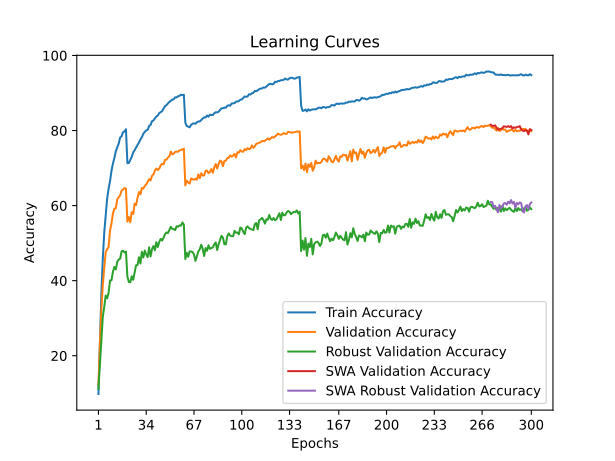

The file beside this chart, header and first rows:
time; train_accuracy; train_loss; valid_accuracy; valid_loss; valid_accuracy_robust; valid_accuracy_swa; valid_accuracy_robust_swa
50,9810; 9,8125; 4,0867; 12,3600; 3,9890; 11,1724; 12,3600; 11,1724
97,3971; 23,3775; 3,4616; 23,3300; 3,5948; 17,6552; 23,3300; 17,6552
143,4016; 36,4275; 2,9382; 32,1300; 3,2963; 24,0000; 32,1300; 24,0000
189,9511; 45,7525; 2,6144; 38,7500; 3,0441; 30,3448; 38,7500; 30,3448
235,4191; 52,7825; 2,3871; 43,4800; 2,8778; 33,0000; 43,4800; 33,0000
282,2540; 57,5100; 2,2264; 47,5400; 2,7588; 36,0345; 47,5400; 36,0345
327,1922; 61,8475; 2,0954; 48,4200; 2,6526; 35,3103; 48,4200; 35,3103
376,0956; 64,5050; 2,0026; 48,9600; 2,7018; 36,7241; 48,9600; 36,7241
424,4855; 66,4925; 1,9254; 53,3100; 2,5041; 40,0690; 53,3100; 40,0690
469,5256; 69,2525; 1,8480; 55,2300; 2,4489; 40,1034; 55,2300; 40,1034
518,1405; 71,1850; 1,7798; 57,9200; 2,3642; 42,3793; 57,9200; 42,3793
563,3565; 72,6775; 1,7302; 59,1900; 2,2623; 43,6552; 59,1900; 43,6552
609,2672; 74,5025; 1,6806; 59,2800; 2,2968; 43,0000; 59,2800; 43,0000
658,1909; 75,4900; 1,6466; 61,7000; 2,2432; 45,0345; 61,7000; 45,0345
705,4211; 76,5350; 1,6076; 62,2100; 2,1978; 45,6207; 62,2100; 45,6207
752,7971; 78,1725; 1,5590; 62,7800; 2,1782; 45,8621; 62,7800; 45,8621
800,2918; 78,4825; 1,5439; 64,0400; 2,1469; 47,8276; 64,0400; 47,8276
848,2287; 79,5825; 1,5216; 64,3200; 2,1151; 47,9655; 64,3200; 47,9655
902,7649; 79,7650; 1,5074; 64,6900; 2,1003; 47,5172; 64,6900; 47,5172
947,1796; 80,3450; 1,4969; 64,5400; 2,1121; 47,7586; 64,5400; 47,7586
994,3703; 71,2950; 1,7710; 55,7400; 2,4010; 41,1034; 55,7400; 41,1034
1039,9263; 71,3550; 1,7676; 56,9800; 2,3812; 39,6552; 56,9800; 39,6552
1086,2565; 72,1400; 1,7483; 55,5700; 2,4270; 39,5862; 55,5700; 39,5862
1136,3017; 72,9975; 1,7143; 58,2500; 2,3078; 41,1724; 58,2500; 41,1724
1181,7528; 74,1950; 1,6755; 57,7700; 2,3445; 40,2414; 57,7700; 40,2414
1228,6727; 74,7550; 1,6573; 60,5100; 2,3252; 42,2069; 60,5100; 42,2069
1276,6310; 75,4875; 1,6241; 60,1400; 2,2589; 44,1034; 60,1400; 44,1034
1322,9498; 76,1300; 1,6029; 62,0800; 2,2153; 44,1724; 62,0800; 44,1724
1370,6421; 76,8325; 1,5807; 63,6100; 2,1298; 46,2414; 63,6100; 46,2414
1417,4094; 77,5975; 1,5589; 63,0300; 2,1745; 44,5862; 63,0300; 44,5862
1464,5902; 78,2450; 1,5479; 64,7000; 2,1123; 47,6897; 64,7000; 47,6897
1512,6903; 79,1525; 1,5125; 64,5500; 2,0911; 46,1724; 64,5500; 46,1724
1559,5567; 79,6375; 1,4941; 65,2500; 2,1140; 48,0345; 65,2500; 48,0345
1606,0762; 80,0450; 1,4743; 65,6500; 2,0457; 46,9655; 65,6500; 46,9655
1654,3117; 80,1800; 1,4618; 66,3600; 2,0518; 46,2759; 66,3600; 46,2759
1699,8695; 81,2375; 1,4403; 67,0600; 2,0050; 48,8966; 67,0600; 48,8966
1746,3987; 81,4950; 1,4286; 66,7100; 2,0301; 46,4483; 66,7100; 46,4483
1794,4916; 82,4900; 1,4037; 67,9400; 2,0009; 48,4138; 67,9400; 48,4138
1841,4101; 82,7225; 1,3872; 68,3200; 1,9554; 49,2414; 68,3200; 49,2414
1889,6447; 83,2050; 1,3718; 69,3200; 1,9351; 48,1034; 69,3200; 48,1034
1937,3363; 83,7475; 1,3599; 69,8700; 1,9219; 50,2759; 69,8700; 50,2759
1983,6049; 84,0200; 1,3473; 69,5000; 1,9571; 48,9655; 69,5000; 48,9655
2032,0914; 84,6650; 1,3241; 69,8900; 1,8668; 50,3448; 69,8900; 50,3448
2080,1049; 84,8975; 1,3157; 70,7000; 1,8728; 51,1379; 70,7000; 51,1379
2130,3469; 85,1900; 1,3054; 71,1400; 1,8661; 50,6897; 71,1400; 50,6897
2177,5339; 85,8625; 1,2848; 71,0100; 1,8384; 51,4828; 71,0100; 51,4828
2224,2921; 86,5175; 1,2626; 72,1800; 1,8141; 52,3793; 72,1800; 52,3793
2275,4025; 86,7600; 1,2597; 72,2800; 1,8134; 52,8621; 72,2800; 52,8621
2323,8606; 87,2375; 1,2416; 72,7900; 1,8031; 52,6897; 72,7900; 52,6897
2369,4868; 87,6425; 1,2310; 73,1800; 1,7981; 53,5517; 73,1800; 53,5517
2418,4449; 87,9200; 1,2212; 74,4000; 1,7515; 54,3448; 74,4000; 54,3448
2464,0307; 88,2625; 1,2123; 73,6500; 1,7736; 53,8276; 73,6500; 53,8276
2511,8930; 88,3200; 1,2069; 73,8800; 1,7524; 53,7241; 73,8800; 53,7241
2558,7036; 88,8625; 1,1975; 74,2800; 1,7447; 53,4828; 74,2800; 53,4828
2607,4762; 88,8175; 1,1906; 74,4100; 1,7551; 54,5172; 74,4100; 54,5172
2658,2993; 89,1325; 1,1842; 74,3500; 1,7423; 54,3793; 74,3500; 54,3793
2705,4762; 89,2600; 1,1817; 74,7100; 1,7425; 54,7241; 74,7100; 54,7241
2754,2586; 89,5675; 1,1730; 74,8000; 1,7354; 54,6552; 74,8000; 54,6552
2802,2614; 89,4375; 1,1728; 75,0100; 1,7287; 55,5172; 75,0100; 55,5172
2850,7014; 89,5450; 1,1709; 75,1500; 1,7345; 54,9310; 75,1500; 54,9310
... 240 more rows
